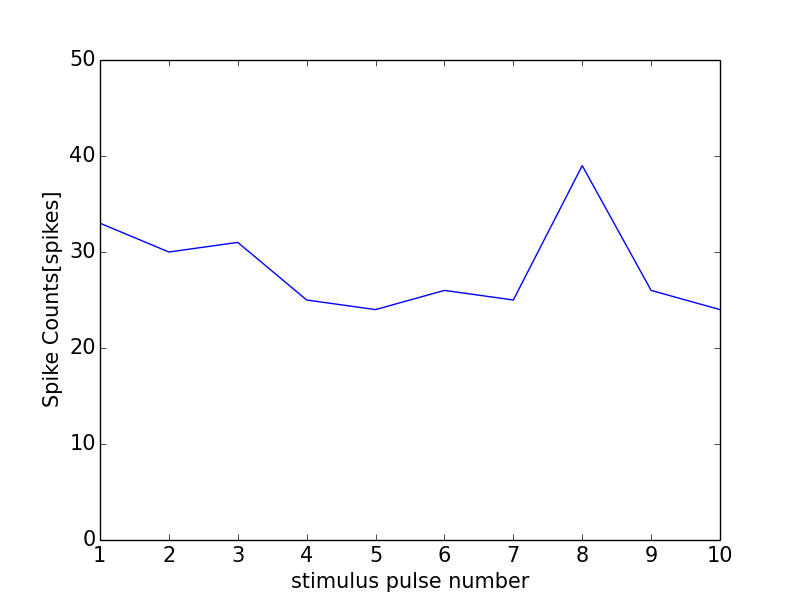

Data behind this chart, as committed beside it:
0, 0.0
0, 0
1, 33
2, 30
3, 31
4, 25
5, 24
6, 26
7, 25
8, 39
9, 26
10, 24
11, 1
